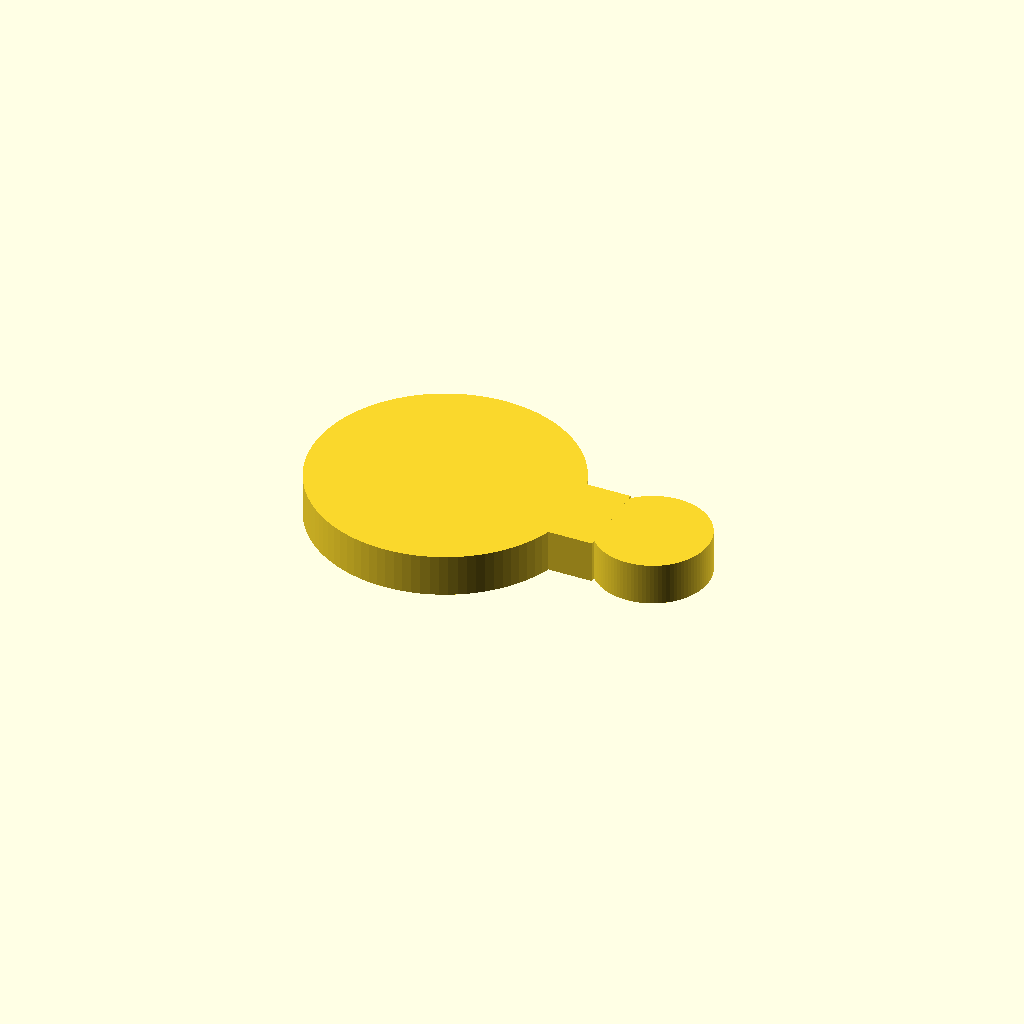
Cell 1 — every parameter at its default value.
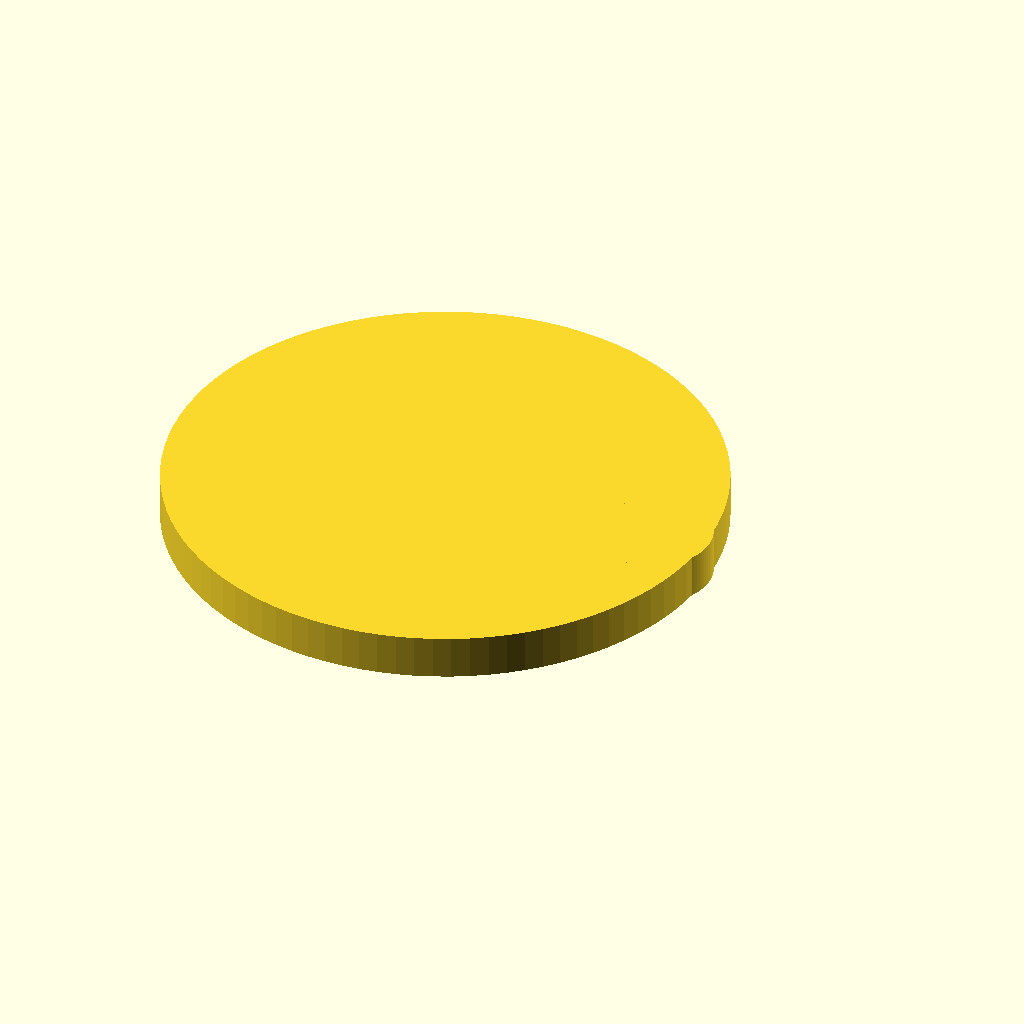
Cell 2 — ring_od set to 37.4, the other parameters unchanged.
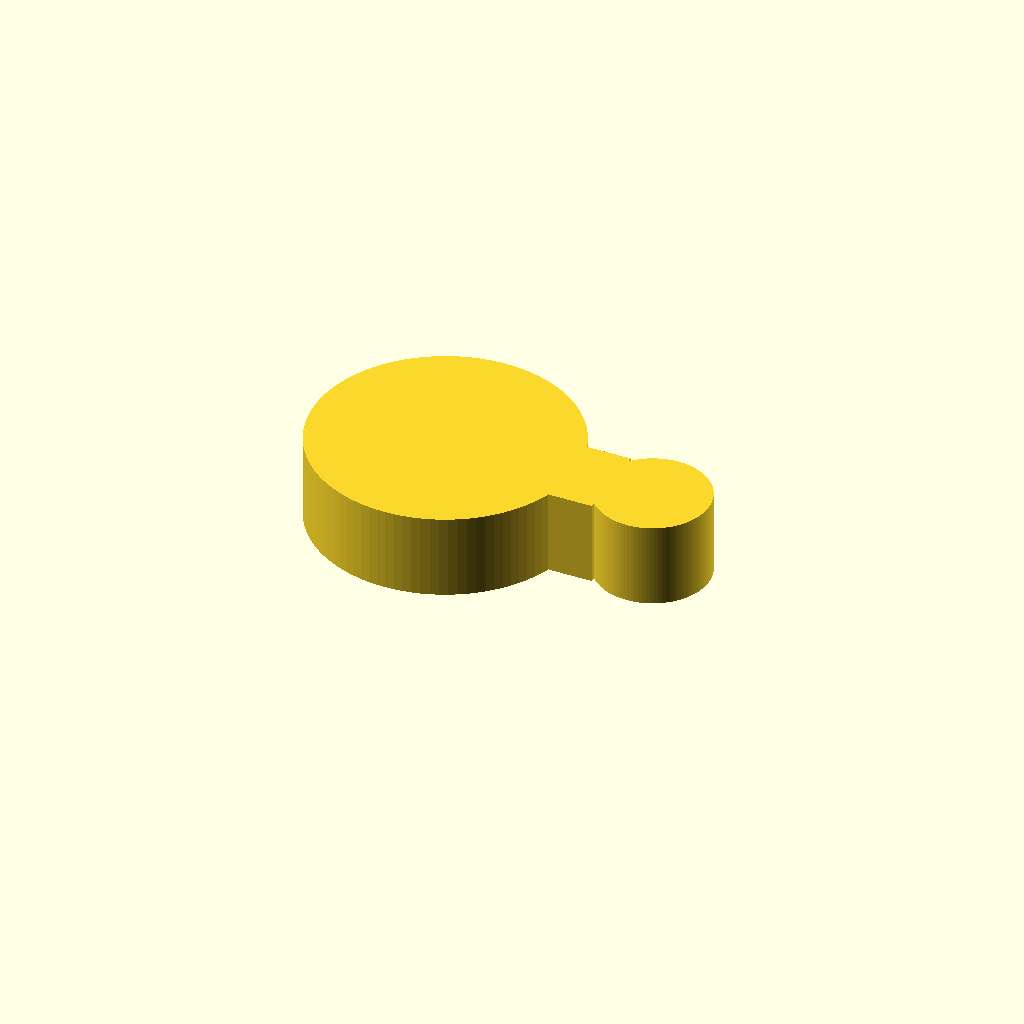
Cell 3 — ring_w set to 6, the other parameters unchanged.
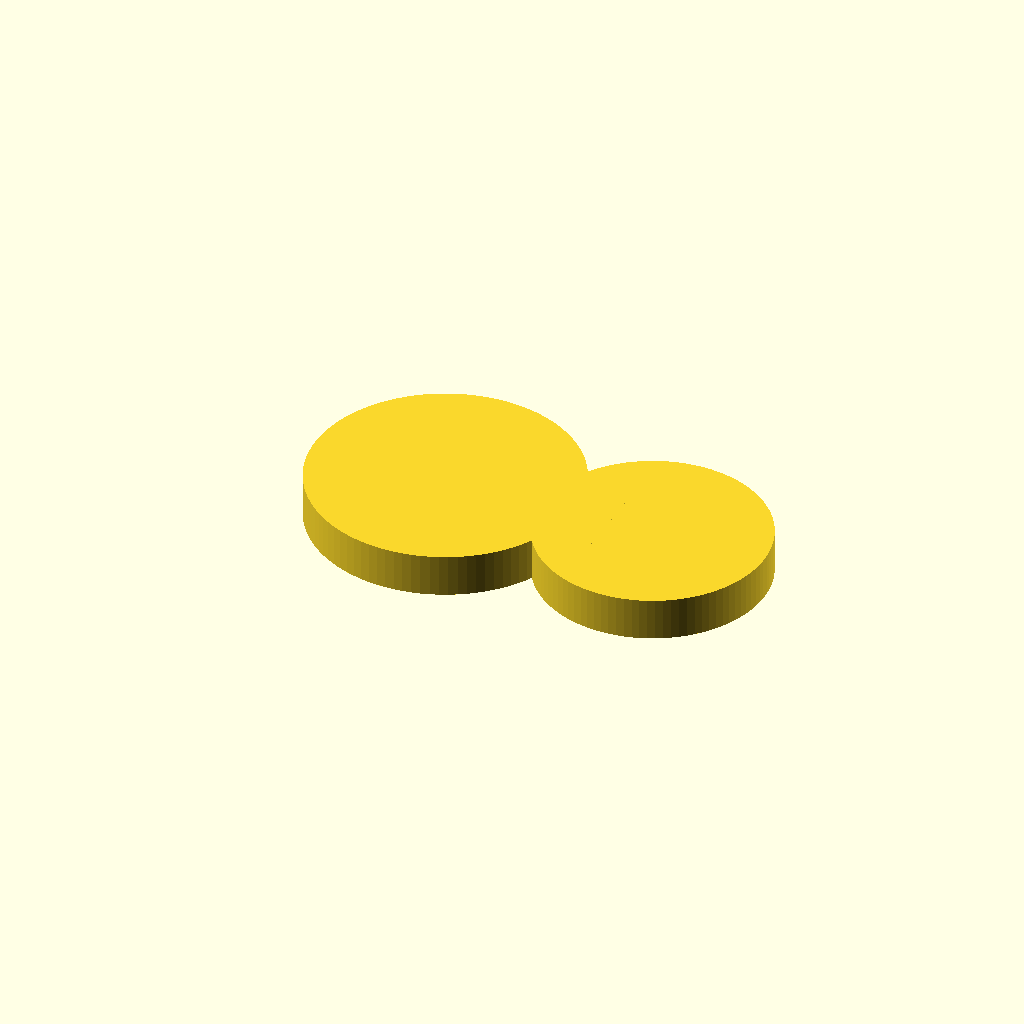
Cell 4: the same model with tube_od = 16.
One fixed orthographic camera (rotation 55°, 0°, 25°; colour scheme Cornfield) for every cell.
OpenSCAD source file bench/results/gpu-v9-g5/code/scadcoder-v9/rod_tubing_clip_s4_a0.scad:
// Snap-on tubing clip for a 12.7 mm lab stand rod
// Print orientation: flat on the bed, extruded along +Z

// ---------------- Parameters ----------------
ring_od      = 18.7;   // rod ring outer diameter
ring_id      = 12.7;   // rod ring inner diameter
ring_w       = 3;      // rod ring wall thickness
ring_open    = 10;     // width of the -X side opening (y = +/-5)

tube_od      = 8;      // tubing ring outer diameter
tube_id      = 6;      // tubing ring inner diameter
tube_w       = 2;      // tubing ring wall thickness
tube_open    = 4.5;    // width of the +X side opening (y = +/-2.25)

bridge_x0    = 8;      // bridge start (x)
bridge_x1    = 12;     // bridge end (x)
bridge_y     = 6;      // bridge width (y)

eps          = 0.5;    // cutter overshoot past faces
$fn          = 96;     // curve resolution

// ---------------- Model ----------------
difference() {
    union() {
        // Rod ring
        cylinder(d = ring_od, h = ring_w);
        // Tubing ring
        translate([15, 0, 0])
            cylinder(d = tube_od, h = ring_w);
        // Solid bridge between the rings
        translate([bridge_x0, -bridge_y / 2, 0])
            cube([bridge_x1 - bridge_x0, bridge_y, ring_w]);
    }

    // Opening in the rod ring (-X side)
    translate([-ring_open / 2, -5, -eps])
        cube([ring_open, 10, eps]);

    // Opening in the tubing ring (+X side)
    translate([15 + tube_open / 2, -tube_open / 4, -eps])
        cube([tube_open, tube_open / 2, eps]);
}
Customizer parameters (derived from the source; name, type, default, range or options):
ring_od: number, default 18.7
ring_id: number, default 12.7
ring_w: number, default 3
ring_open: number, default 10
tube_od: number, default 8
tube_id: number, default 6
tube_w: number, default 2
tube_open: number, default 4.5
bridge_x0: number, default 8
bridge_x1: number, default 12
bridge_y: number, default 6
eps: number, default 0.5
